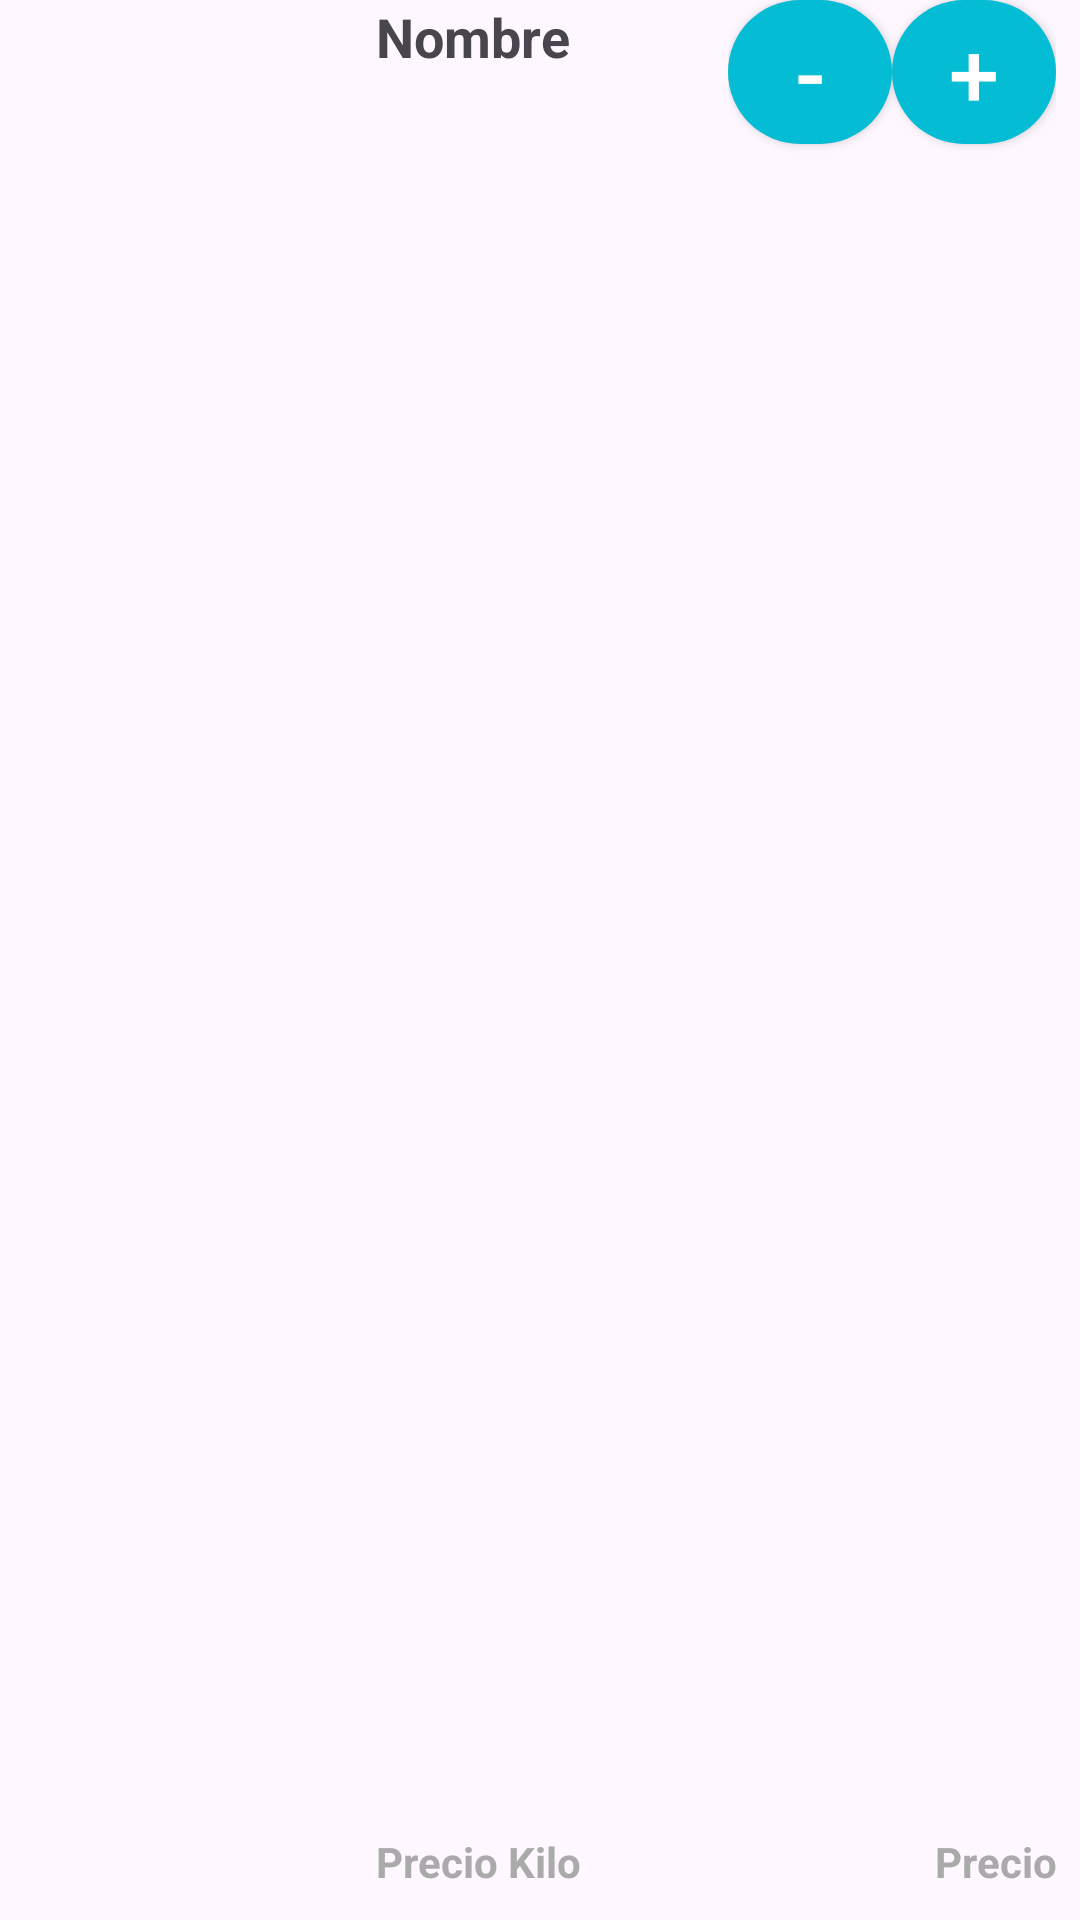

Produce the Android XML layout that renders to this screen, including the resource entries it uses.
<!-- AndroidManifest.xml: application theme Theme.ListaCompra -->
<!-- res/layout/productos_lista_individual.xml -->
<?xml version="1.0" encoding="utf-8"?>
<LinearLayout xmlns:android="http://schemas.android.com/apk/res/android"
    xmlns:app="http://schemas.android.com/apk/res-auto"
    xmlns:tools="http://schemas.android.com/tools"
    android:layout_width="match_parent"
    android:layout_height="wrap_content"
    android:orientation="horizontal"
    android:paddingStart="8dp"
    android:paddingEnd="8dp"
    android:paddingBottom="10dp">

    <LinearLayout
        android:layout_width="0dp"
        android:layout_height="match_parent"
        android:layout_marginEnd="8dp"
        android:layout_weight="1"
        android:orientation="vertical">


        <ImageView
            android:id="@+id/imagenProducto"
            android:layout_width="match_parent"
            android:layout_height="75dp" />
    </LinearLayout>

    <LinearLayout
        android:layout_width="0dp"
        android:layout_height="match_parent"
        android:layout_marginEnd="8dp"
        android:layout_weight="1"
        android:orientation="vertical">

        <TextView
            android:id="@+id/nombreProducto"
            android:layout_width="match_parent"
            android:layout_height="wrap_content"
            android:layout_weight="1"
            android:text="Nombre"
            android:textSize="18sp"
            android:textStyle="bold" />

        <TextView
            android:id="@+id/precioPorKilo"
            android:layout_width="match_parent"
            android:layout_height="wrap_content"
            android:layout_weight="0"
            android:text="Precio Kilo"
            android:textColor="@android:color/darker_gray"
            android:textStyle="bold" />
    </LinearLayout>

    <LinearLayout
        android:layout_width="0dp"
        android:layout_height="match_parent"
        android:layout_weight="1"
        android:orientation="vertical">

        <LinearLayout
            android:layout_width="match_parent"
            android:layout_height="match_parent"
            android:layout_weight="1"
            android:orientation="horizontal">

            <androidx.appcompat.widget.AppCompatButton
                android:id="@+id/restaCantidad"
                android:layout_width="wrap_content"
                android:layout_height="wrap_content"
                android:layout_weight="1"
                android:background="@drawable/boton_redondo"
                android:text="-"
                android:textSize="30dp"
                android:textColor="@color/white"/>

            <androidx.appcompat.widget.AppCompatButton
                android:id="@+id/sumaCantidad"
                android:layout_width="wrap_content"
                android:layout_height="wrap_content"
                android:layout_weight="1"
                android:background="@drawable/boton_redondo"
                android:text="+"
                android:textSize="30dp"
                android:textColor="@color/white" />
        </LinearLayout>

        <TextView
            android:id="@+id/precioProducto"
            android:layout_width="match_parent"
            android:layout_height="wrap_content"
            android:layout_weight="0"
            android:gravity="end"
            android:text="Precio"
            android:textColor="@android:color/darker_gray"
            android:textStyle="bold" />
    </LinearLayout>

</LinearLayout>
<!-- resources referenced by this layout -->
<resources>
  <color name="white">#FFFFFFFF</color>
  <!-- drawable boton_redondo (drawable) -->
  <?xml version="1.0" encoding="utf-8"?>
  <shape xmlns:android="http://schemas.android.com/apk/res/android"
      android:shape="rectangle">
      <solid android:color="@color/primario" />
      <padding
          android:bottom="1dp"
          android:left="1dp"
          android:right="1dp"
          android:top="1dp" />
      <corners android:radius="1000dp" />
  </shape>
  <style name="Theme.ListaCompra" parent="Base.Theme.ListaCompra" />
  <color name="primario">#04bcd4</color>
  <style name="Base.Theme.ListaCompra" parent="Theme.Material3.DayNight.NoActionBar">
          
          
      </style>
</resources>
